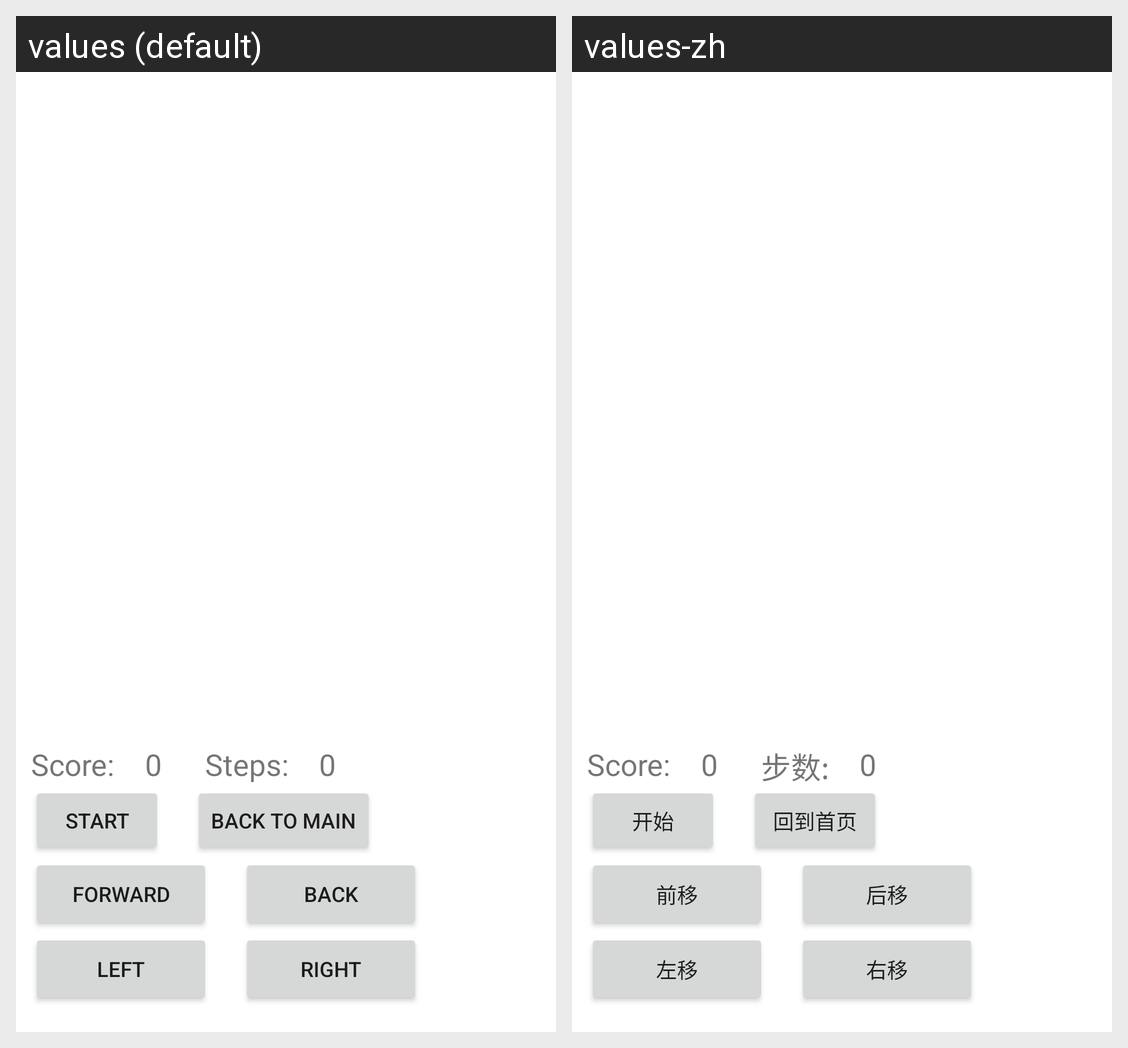

Locale-by-locale string values for the Android screen shown in this grid:
Android screen res/layout/fragment_game.xml rendered under 2 locales, left to right: values (default), values-zh. Device: Nexus 5 (rendered at 1080×1920; each locale shown at half size, 540×960, under a caption strip naming it); theme Theme.Treasurehunt.
Strings drawn on this screen, with the default value and each locale's value (text and hints the layout hard-codes, and strings that could not be matched under every locale, appear in the picture but are not listed):

score
  values: Score:
  values-zh: Score:

defaultValue
  values: 0
  values-zh: 0

steps
  values: Steps:
  values-zh: 步数:

start
  values: Start
  values-zh: 开始

back_to_main
  values: Back to Main
  values-zh: 回到首页

forward
  values: Forward
  values-zh: 前移

back
  values: Back
  values-zh: 后移

left
  values: Left
  values-zh: 左移

right
  values: Right
  values-zh: 右移
